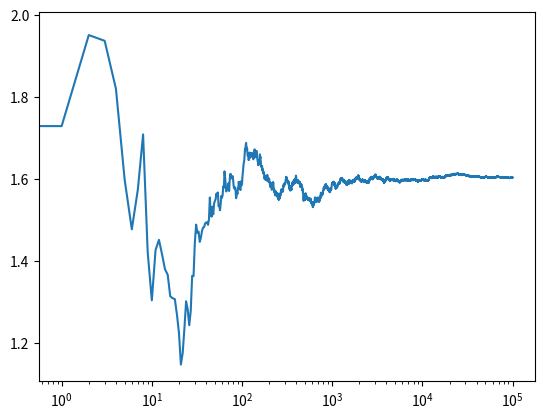

Write the Python code that produced this figure.
"""
[redacted]
"""
import numpy as np
from matplotlib import pyplot as plt

class Epsilon_GreedyBandit():
  def __init__(self,mu,mean):
    self.mu=mu
    self.mean=mean
    self.times=1

  def pull(self):
    return np.random.randn()+self.mu
    
  def update(self,xn): 
    self.times+=1 
    self.mean=(self.mean*(self.times-1)+xn)/self.times 

  def run(self,mu1,mu2,mu3,epsilon,N):
    bandits=[Epsilon_GreedyBandit(mu1,self.mean),Epsilon_GreedyBandit(mu2,self.mean),Epsilon_GreedyBandit(mu3,self.mean)]
    data=[]
    #run simulation for N times
    for i in range(N):
      #1. choose bandit
      p=np.random.random()
      if p<epsilon:
        j=np.argmax(self.mean+(np.sqrt(2*np.log(i+1)/self.times)))
      else:#take advantage of the biggest mean now
        j=np.argmax([b.mean for b in bandits])
      #2. pull it
      x=bandits[j].pull()
      bandits[j].update(x)
      data.append(x)
    cumul_average=np.cumsum(data)/(np.arange(N)+1)
    return cumul_average

#============ main ===============
epochs=100000
Bandit=Epsilon_GreedyBandit(0,0.5)
results=Bandit.run(1.6,1.0,0.6,epsilon=0.1,N=epochs)
plt.plot(results)
plt.xscale('log')
print(results[-1])